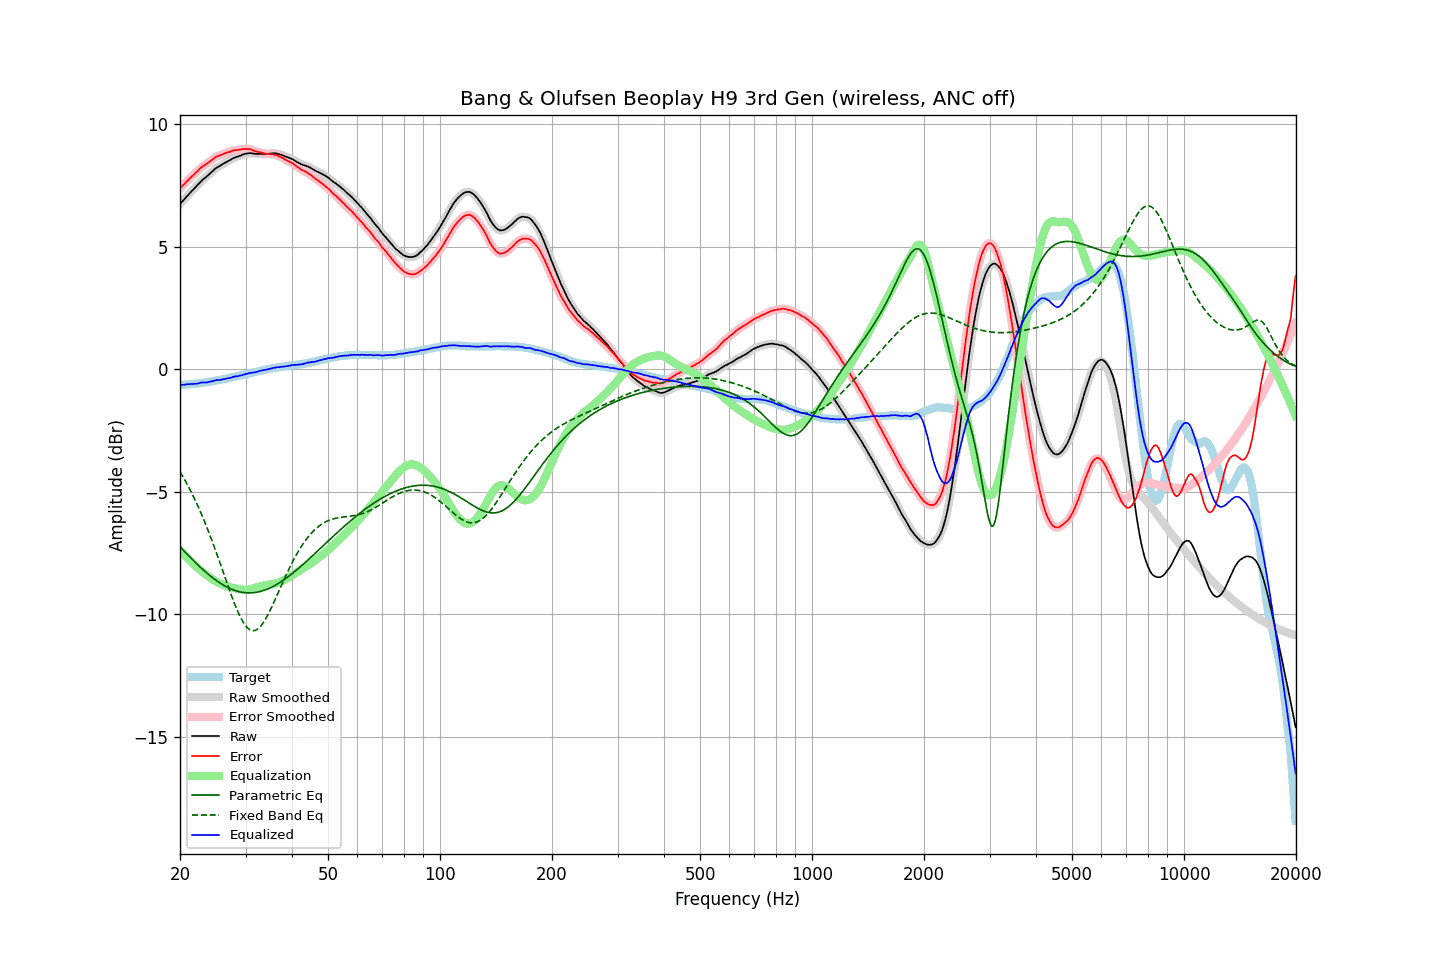

The table this chart was drawn from, first rows:
frequency, raw, error, smoothed, error_smoothed, equalization, parametric_eq, fixed_band_eq, equalized_raw, equalized_smoothed, target
20.00, 6.74, 7.38, 6.74, 7.38, -7.38, -7.23, -4.18, -0.64, -0.64, -0.64
20.20, 6.82, 7.46, 6.82, 7.45, -7.45, -7.30, -4.28, -0.63, -0.63, -0.64
20.40, 6.89, 7.52, 6.89, 7.52, -7.52, -7.37, -4.40, -0.63, -0.63, -0.63
20.61, 6.96, 7.58, 6.97, 7.59, -7.59, -7.44, -4.51, -0.63, -0.62, -0.62
20.81, 7.04, 7.66, 7.04, 7.65, -7.65, -7.51, -4.63, -0.61, -0.61, -0.62
21.02, 7.11, 7.72, 7.11, 7.72, -7.72, -7.58, -4.75, -0.61, -0.61, -0.61
21.23, 7.18, 7.79, 7.18, 7.79, -7.78, -7.65, -4.88, -0.60, -0.60, -0.61
21.44, 7.25, 7.85, 7.25, 7.85, -7.85, -7.71, -5.01, -0.60, -0.60, -0.60
21.66, 7.32, 7.91, 7.32, 7.91, -7.91, -7.78, -5.14, -0.59, -0.59, -0.59
21.87, 7.38, 7.97, 7.38, 7.97, -7.98, -7.84, -5.27, -0.59, -0.59, -0.59
22.09, 7.45, 8.03, 7.45, 8.03, -8.04, -7.91, -5.41, -0.59, -0.59, -0.58
22.31, 7.52, 8.09, 7.52, 8.10, -8.10, -7.97, -5.56, -0.58, -0.57, -0.57
22.54, 7.60, 8.17, 7.60, 8.16, -8.16, -8.03, -5.70, -0.56, -0.56, -0.57
22.76, 7.67, 8.23, 7.67, 8.23, -8.21, -8.09, -5.85, -0.54, -0.54, -0.56
22.99, 7.73, 8.28, 7.73, 8.28, -8.27, -8.15, -6.01, -0.54, -0.54, -0.55
23.22, 7.78, 8.32, 7.78, 8.32, -8.32, -8.21, -6.17, -0.54, -0.54, -0.54
23.45, 7.83, 8.36, 7.83, 8.36, -8.37, -8.27, -6.33, -0.54, -0.54, -0.53
23.69, 7.89, 8.41, 7.89, 8.41, -8.42, -8.33, -6.49, -0.53, -0.53, -0.52
23.92, 7.95, 8.46, 7.95, 8.46, -8.47, -8.38, -6.66, -0.51, -0.52, -0.51
24.16, 8.01, 8.51, 8.01, 8.51, -8.51, -8.44, -6.83, -0.50, -0.50, -0.50
24.40, 8.07, 8.56, 8.07, 8.56, -8.56, -8.49, -7.01, -0.48, -0.48, -0.49
24.65, 8.13, 8.60, 8.13, 8.60, -8.60, -8.54, -7.19, -0.47, -0.46, -0.47
24.89, 8.19, 8.65, 8.19, 8.65, -8.64, -8.59, -7.37, -0.45, -0.45, -0.46
25.14, 8.24, 8.69, 8.24, 8.68, -8.68, -8.63, -7.55, -0.44, -0.44, -0.45
25.39, 8.27, 8.71, 8.28, 8.71, -8.71, -8.68, -7.73, -0.44, -0.43, -0.44
25.65, 8.31, 8.74, 8.31, 8.74, -8.74, -8.72, -7.92, -0.43, -0.43, -0.43
25.91, 8.35, 8.76, 8.35, 8.76, -8.77, -8.76, -8.11, -0.42, -0.42, -0.41
26.16, 8.39, 8.79, 8.39, 8.79, -8.79, -8.80, -8.30, -0.40, -0.40, -0.40
26.43, 8.43, 8.82, 8.43, 8.81, -8.82, -8.84, -8.49, -0.39, -0.39, -0.39
26.69, 8.46, 8.84, 8.46, 8.84, -8.84, -8.87, -8.68, -0.38, -0.38, -0.38
26.96, 8.50, 8.86, 8.50, 8.86, -8.86, -8.91, -8.86, -0.36, -0.36, -0.36
27.23, 8.53, 8.88, 8.53, 8.88, -8.88, -8.94, -9.05, -0.35, -0.35, -0.35
27.50, 8.57, 8.90, 8.57, 8.90, -8.90, -8.97, -9.23, -0.33, -0.33, -0.33
27.77, 8.61, 8.93, 8.61, 8.92, -8.92, -8.99, -9.40, -0.31, -0.31, -0.32
28.05, 8.64, 8.94, 8.64, 8.94, -8.93, -9.02, -9.57, -0.29, -0.30, -0.30
28.33, 8.66, 8.95, 8.66, 8.95, -8.95, -9.04, -9.73, -0.29, -0.28, -0.29
28.62, 8.68, 8.95, 8.68, 8.95, -8.96, -9.06, -9.89, -0.28, -0.28, -0.27
28.90, 8.71, 8.97, 8.71, 8.96, -8.97, -9.07, -10.03, -0.26, -0.26, -0.26
29.19, 8.73, 8.97, 8.73, 8.97, -8.98, -9.09, -10.16, -0.25, -0.25, -0.24
29.48, 8.76, 8.99, 8.76, 8.99, -8.99, -9.10, -10.28, -0.23, -0.23, -0.23
29.78, 8.78, 8.99, 8.78, 8.99, -8.99, -9.11, -10.39, -0.21, -0.21, -0.21
30.08, 8.80, 9.00, 8.80, 9.00, -8.99, -9.11, -10.47, -0.19, -0.19, -0.20
30.38, 8.81, 8.99, 8.81, 8.99, -8.98, -9.12, -10.55, -0.17, -0.17, -0.18
30.68, 8.82, 8.99, 8.82, 8.99, -8.98, -9.12, -10.60, -0.16, -0.16, -0.17
30.99, 8.82, 8.97, 8.82, 8.97, -8.96, -9.12, -10.64, -0.14, -0.14, -0.15
31.30, 8.81, 8.95, 8.81, 8.95, -8.95, -9.12, -10.66, -0.14, -0.13, -0.14
31.61, 8.80, 8.92, 8.80, 8.92, -8.93, -9.11, -10.66, -0.13, -0.13, -0.12
31.93, 8.79, 8.90, 8.79, 8.90, -8.91, -9.10, -10.64, -0.12, -0.11, -0.11
32.24, 8.79, 8.88, 8.79, 8.88, -8.89, -9.09, -10.61, -0.10, -0.10, -0.09
32.57, 8.79, 8.87, 8.79, 8.87, -8.87, -9.08, -10.56, -0.08, -0.08, -0.08
32.89, 8.79, 8.85, 8.79, 8.85, -8.85, -9.06, -10.49, -0.06, -0.06, -0.06
33.22, 8.79, 8.84, 8.79, 8.84, -8.83, -9.04, -10.41, -0.04, -0.04, -0.05
33.55, 8.79, 8.82, 8.79, 8.82, -8.82, -9.02, -10.32, -0.03, -0.03, -0.03
33.89, 8.79, 8.81, 8.79, 8.81, -8.81, -9.00, -10.21, -0.02, -0.02, -0.02
34.23, 8.79, 8.79, 8.79, 8.79, -8.80, -8.97, -10.10, -0.01, -0.01, 0.00
34.57, 8.80, 8.79, 8.80, 8.78, -8.79, -8.95, -9.97, 0.01, 0.01, 0.01
34.92, 8.80, 8.78, 8.81, 8.78, -8.78, -8.92, -9.84, 0.02, 0.02, 0.02
35.27, 8.81, 8.77, 8.81, 8.77, -8.77, -8.89, -9.71, 0.04, 0.04, 0.04
35.62, 8.82, 8.77, 8.82, 8.76, -8.76, -8.85, -9.56, 0.06, 0.06, 0.05
35.97, 8.81, 8.75, 8.82, 8.75, -8.75, -8.82, -9.42, 0.07, 0.07, 0.06
... 635 more rows
